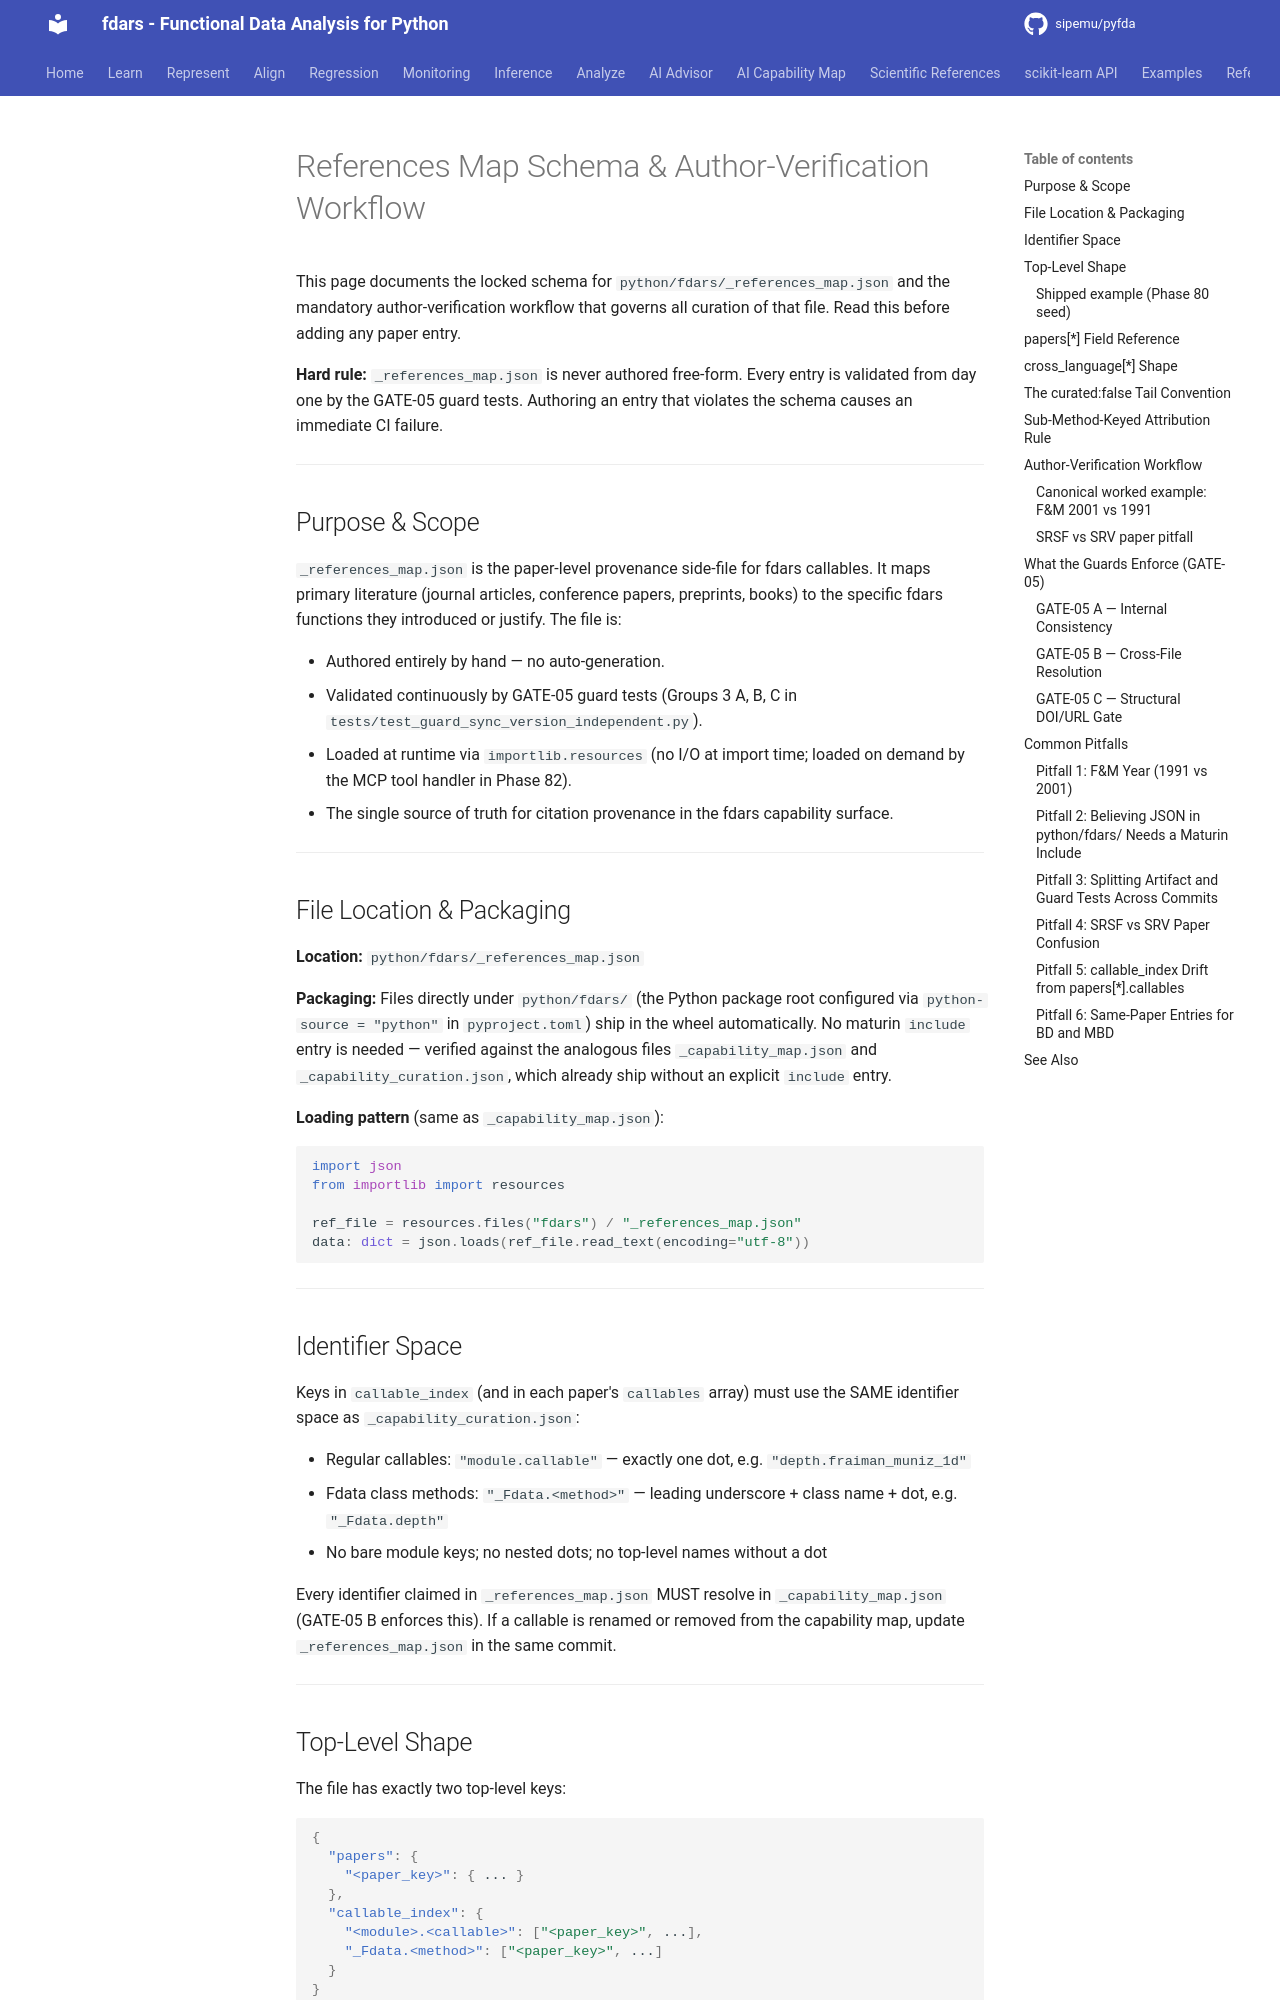

repository: sipemu/pyfda · page: authoring/references-schema/index.html · generator: mkdocs

# References Map Schema & Author-Verification Workflow

This page documents the locked schema for `python/fdars/_references_map.json` and the
mandatory author-verification workflow that governs all curation of that file. Read this
before adding any paper entry.

**Hard rule:** `_references_map.json` is never authored free-form. Every entry is
validated from day one by the GATE-05 guard tests. Authoring an entry that violates the
schema causes an immediate CI failure.

---

## Purpose & Scope

`_references_map.json` is the paper-level provenance side-file for fdars callables. It
maps primary literature (journal articles, conference papers, preprints, books) to the
specific fdars functions they introduced or justify. The file is:

- Authored entirely by hand — no auto-generation.
- Validated continuously by GATE-05 guard tests (Groups 3 A, B, C in
  `tests/test_guard_sync_version_independent.py`).
- Loaded at runtime via `importlib.resources` (no I/O at import time; loaded on demand
  by the MCP tool handler in Phase 82).
- The single source of truth for citation provenance in the fdars capability surface.

---

## File Location & Packaging

**Location:** `python/fdars/_references_map.json`

**Packaging:** Files directly under `python/fdars/` (the Python package root configured
via `python-source = "python"` in `pyproject.toml`) ship in the wheel automatically.
No maturin `include` entry is needed — verified against the analogous files
`_capability_map.json` and `_capability_curation.json`, which already ship without an
explicit `include` entry.

**Loading pattern** (same as `_capability_map.json`):

```python
import json
from importlib import resources

ref_file = resources.files("fdars") / "_references_map.json"
data: dict = json.loads(ref_file.read_text(encoding="utf-8"))
```

---

## Identifier Space

Keys in `callable_index` (and in each paper's `callables` array) must use the SAME
identifier space as `_capability_curation.json`:

- Regular callables: `"module.callable"` — exactly one dot, e.g. `"depth.fraiman_muniz_1d"`
- Fdata class methods: `"_Fdata.<method>"` — leading underscore + class name + dot, e.g. `"_Fdata.depth"`
- No bare module keys; no nested dots; no top-level names without a dot

Every identifier claimed in `_references_map.json` MUST resolve in `_capability_map.json`
(GATE-05 B enforces this). If a callable is renamed or removed from the capability map,
update `_references_map.json` in the same commit.

---
